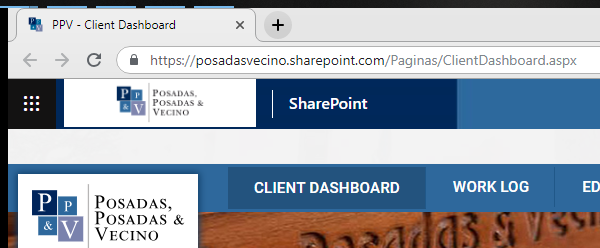
Task: Template para proyectos UiPath
Workflow: GoToUrl&Export

Step 1 [then]: Attach Chrome (chrome.exe)

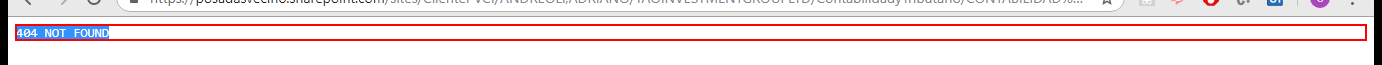
Step 2 [then]: find the pre '404 NOT FOUND' (chrome.exe)

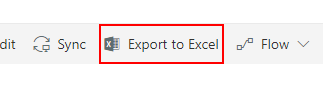
Step 3 [then]: find the element

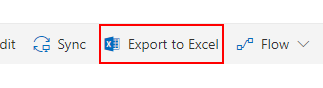
Step 4 [then]: click on the element

Step 5 [else]: find the element (same screen as step 3)

Step 6 [then]: click on the element (same screen as step 4)